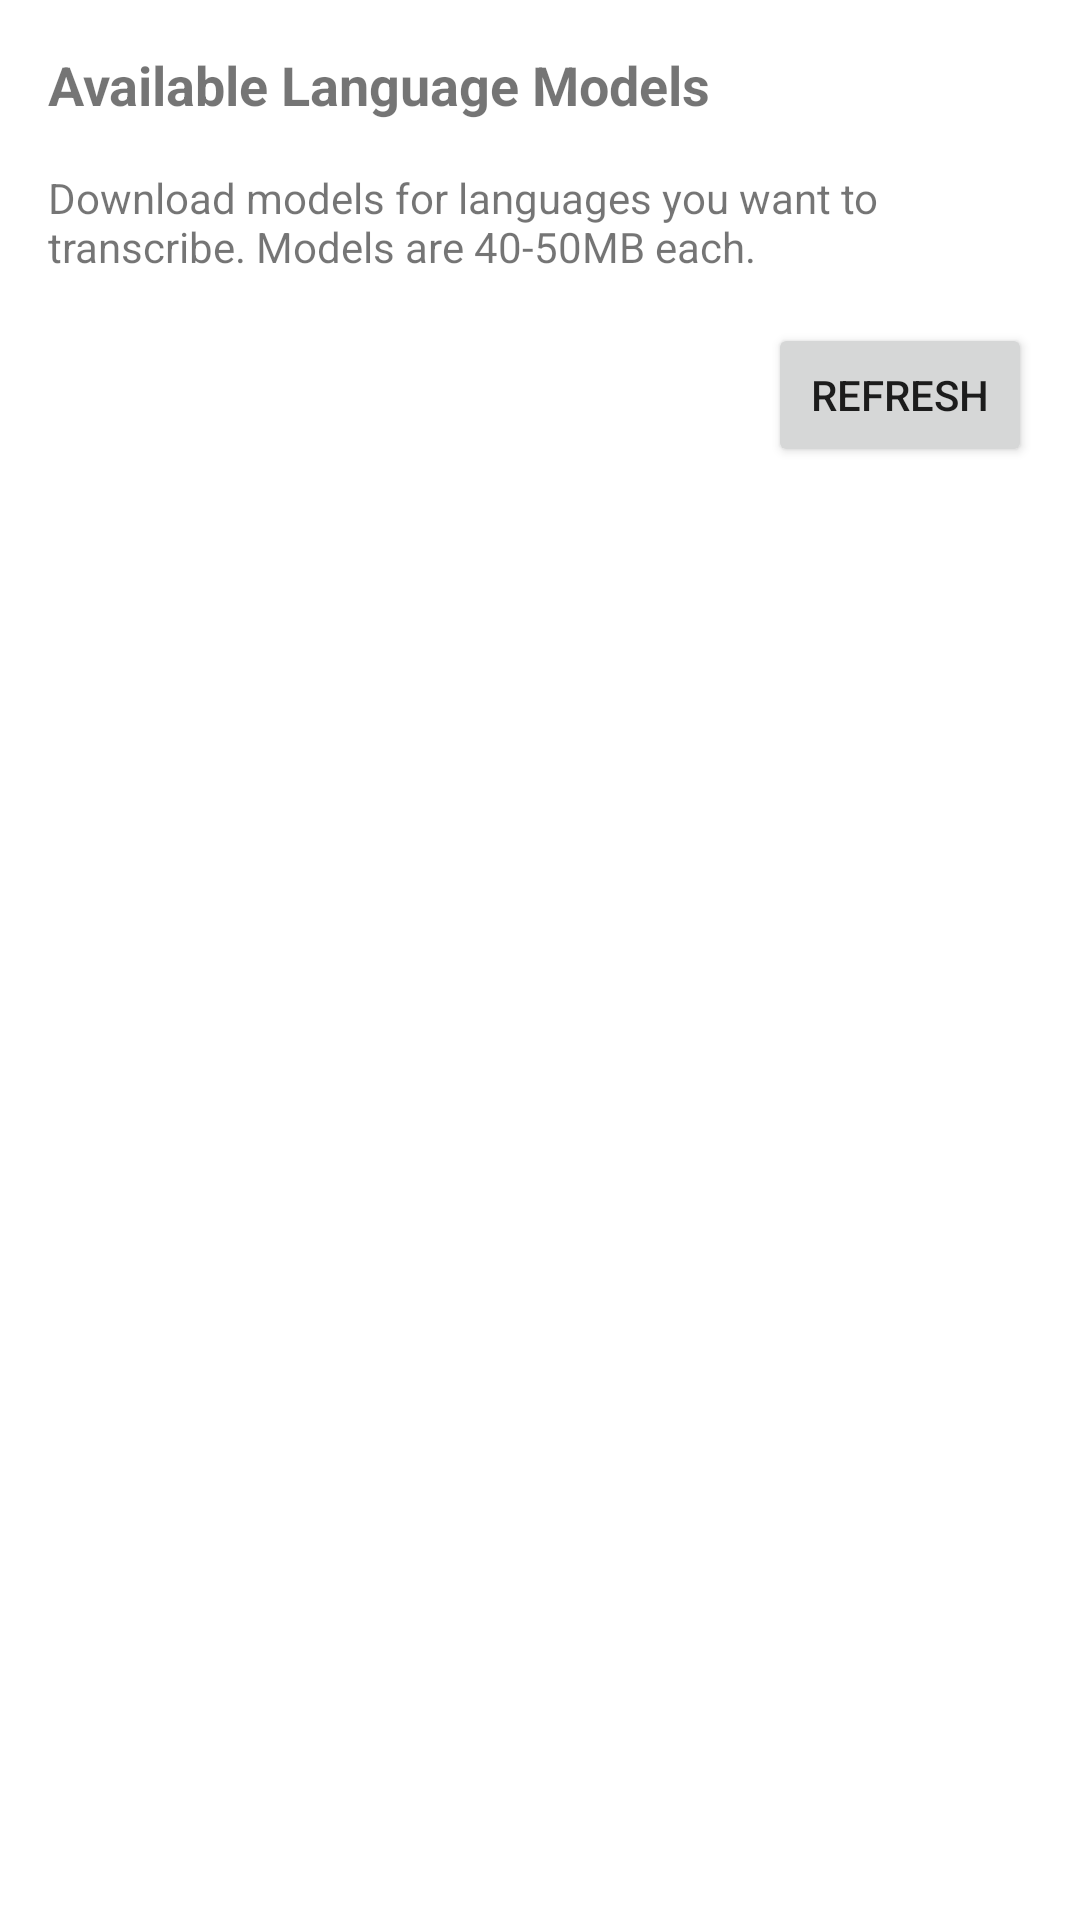

Here is an Android app screen rendered from its layout file. Give the layout XML and the strings, colors and styles it references.
<!-- AndroidManifest.xml: application theme Theme.HomeGuardian -->
<!-- res/layout/fragment_language_models.xml -->
<?xml version="1.0" encoding="utf-8"?>
<LinearLayout xmlns:android="http://schemas.android.com/apk/res/android"
    android:layout_width="match_parent"
    android:layout_height="match_parent"
    android:orientation="vertical"
    android:padding="16dp">

    <TextView
        android:layout_width="match_parent"
        android:layout_height="wrap_content"
        android:text="Available Language Models"
        android:textSize="18sp"
        android:textStyle="bold"
        android:layout_marginBottom="16dp" />

    <TextView
        android:layout_width="match_parent"
        android:layout_height="wrap_content"
        android:text="Download models for languages you want to transcribe. Models are 40-50MB each."
        android:layout_marginBottom="16dp" />

    <Button
        android:id="@+id/btnRefresh"
        android:layout_width="wrap_content"
        android:layout_height="wrap_content"
        android:text="Refresh"
        android:layout_gravity="end"
        android:layout_marginBottom="8dp" />

    <androidx.recyclerview.widget.RecyclerView
        android:id="@+id/recyclerView"
        android:layout_width="match_parent"
        android:layout_height="0dp"
        android:layout_weight="1" />

</LinearLayout>
<!-- resources referenced by this layout -->
<resources>
  <style name="Theme.HomeGuardian" parent="Theme.MaterialComponents.DayNight.DarkActionBar">
          
          <item name="colorPrimary">@color/colorPrimary</item>
          <item name="colorPrimaryVariant">@color/colorPrimaryDark</item>
          <item name="colorOnPrimary">@android:color/white</item>
          
          <item name="colorSecondary">@color/colorAccent</item>
          <item name="colorSecondaryVariant">@color/colorAccent</item>
          <item name="colorOnSecondary">@android:color/black</item>
      </style>
  <!-- not gathered from this repository: default colours our renderer supplied (Android Studio template values) -->
  <color name="colorPrimary">#FF6200EE</color>
  <color name="colorPrimaryDark">#FF3700B3</color>
  <color name="colorAccent">#FF03DAC5</color>
</resources>
